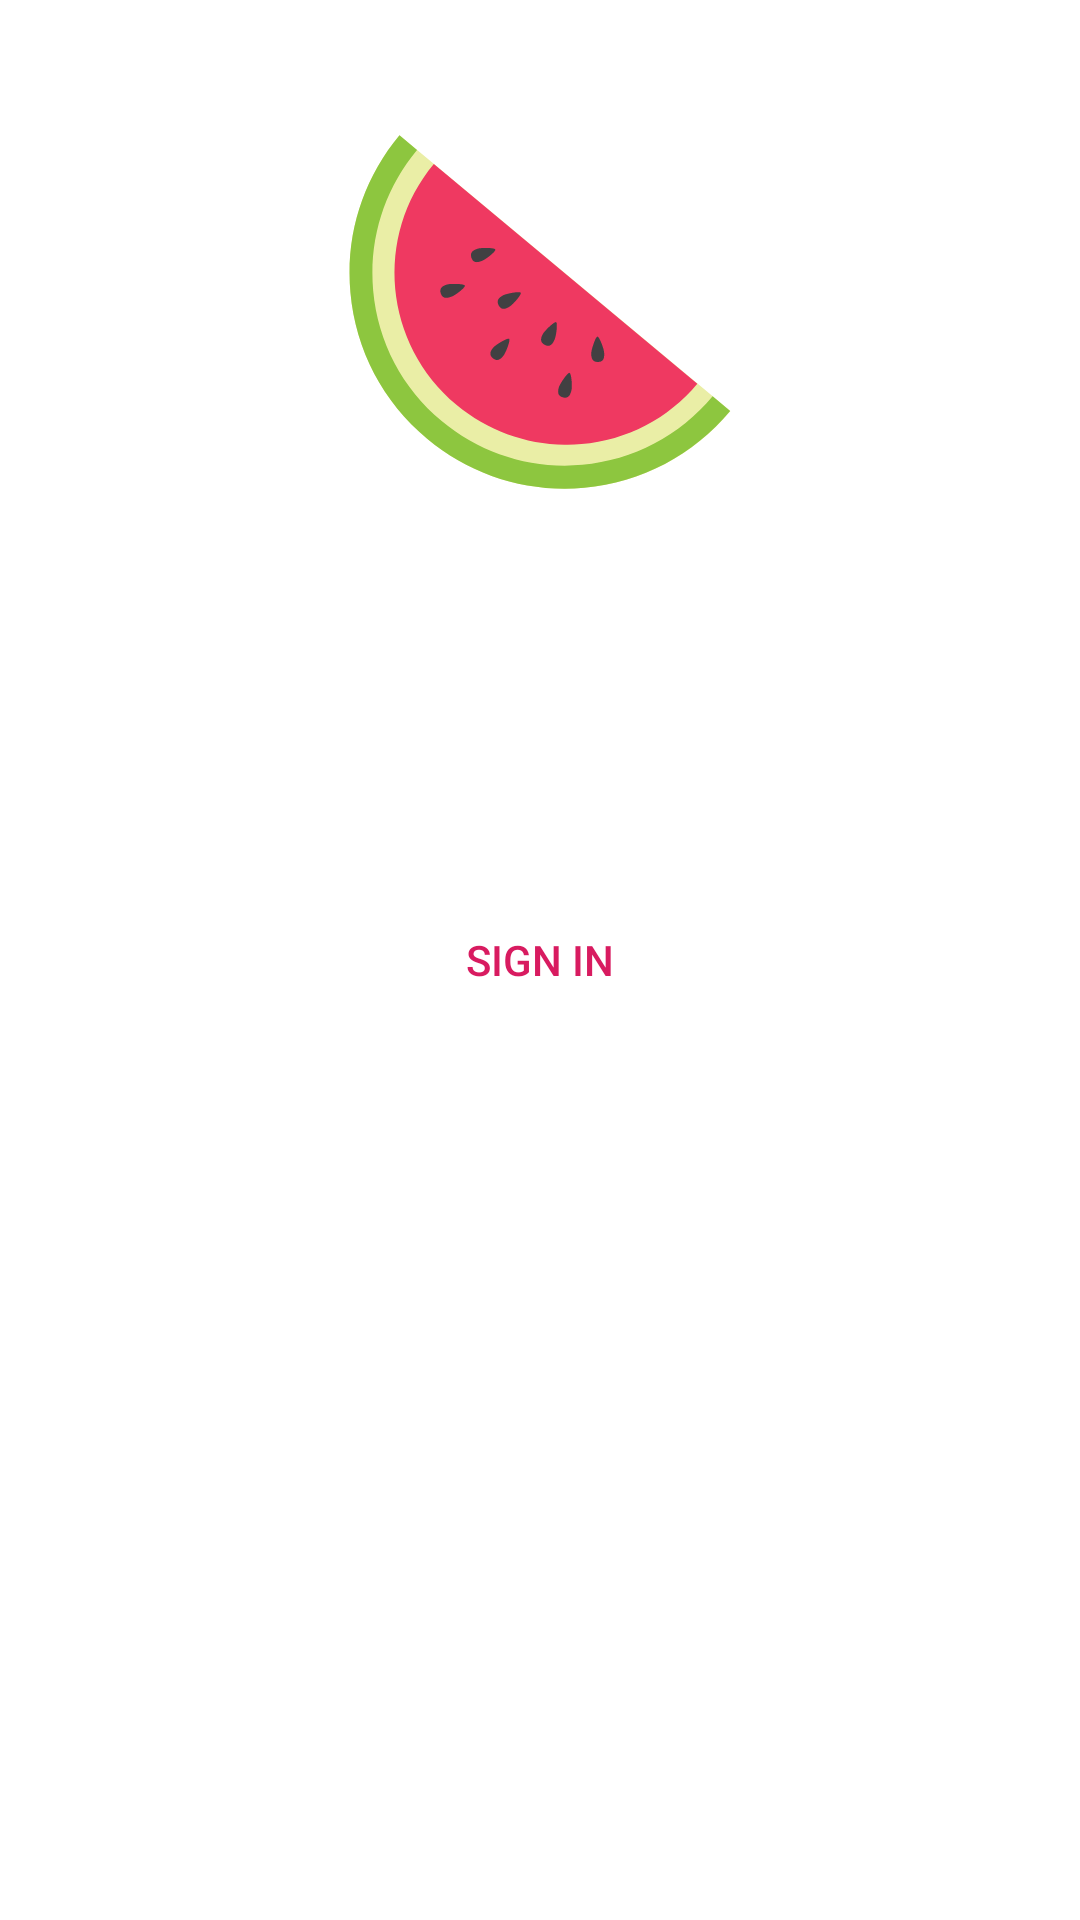

Write the Android layout XML for this screen, with the resource values it uses.
<!-- AndroidManifest.xml: application theme AppTheme -->
<!-- res/layout/activity_sign_in.xml -->
<?xml version="1.0" encoding="utf-8"?>
<android.support.constraint.ConstraintLayout
    android:id="@+id/root"
    xmlns:android="http://schemas.android.com/apk/res/android"
    xmlns:app="http://schemas.android.com/apk/res-auto"
    xmlns:tools="http://schemas.android.com/tools"
    android:layout_width="match_parent"
    android:layout_height="match_parent"
    tools:context=".presentation.view.main.SignInActivity">

    <Button
        android:id="@+id/button_sign_in"
        style="@style/Base.Widget.AppCompat.Button.Borderless.Colored"
        android:layout_width="wrap_content"
        android:layout_height="wrap_content"
        android:text="@string/sign_in"
        app:layout_constraintBottom_toBottomOf="parent"
        app:layout_constraintEnd_toEndOf="parent"
        app:layout_constraintStart_toStartOf="parent"
        app:layout_constraintTop_toTopOf="parent"/>

    <ImageView
        android:id="@+id/imageView"
        android:layout_width="wrap_content"
        android:layout_height="wrap_content"
        android:layout_marginTop="@dimen/margin_padding_size_xxlarge"
        android:importantForAccessibility="no"
        app:layout_constraintEnd_toEndOf="parent"
        app:layout_constraintStart_toStartOf="parent"
        app:layout_constraintTop_toTopOf="parent"
        app:srcCompat="@drawable/logo_watermelon"/>

</android.support.constraint.ConstraintLayout>
<!-- resources referenced by this layout -->
<resources>
  <dimen name="margin_padding_size_xxlarge">40dp</dimen>
  <!-- drawable logo_watermelon: vector/xml drawable (drawable, 2969 chars, omitted) -->
  <string name="sign_in">Sign in</string>
  <style name="AppTheme" parent="Theme.MaterialComponents.Light.NoActionBar">
          
          <item name="colorPrimary">@color/colorPrimary</item>
          <item name="colorPrimaryDark">@color/colorPrimaryDark</item>
          <item name="colorAccent">@color/colorAccent</item>
      </style>
  <color name="colorPrimary">#008577</color>
  <color name="colorPrimaryDark">#00574B</color>
  <color name="colorAccent">#D81B60</color>
</resources>
